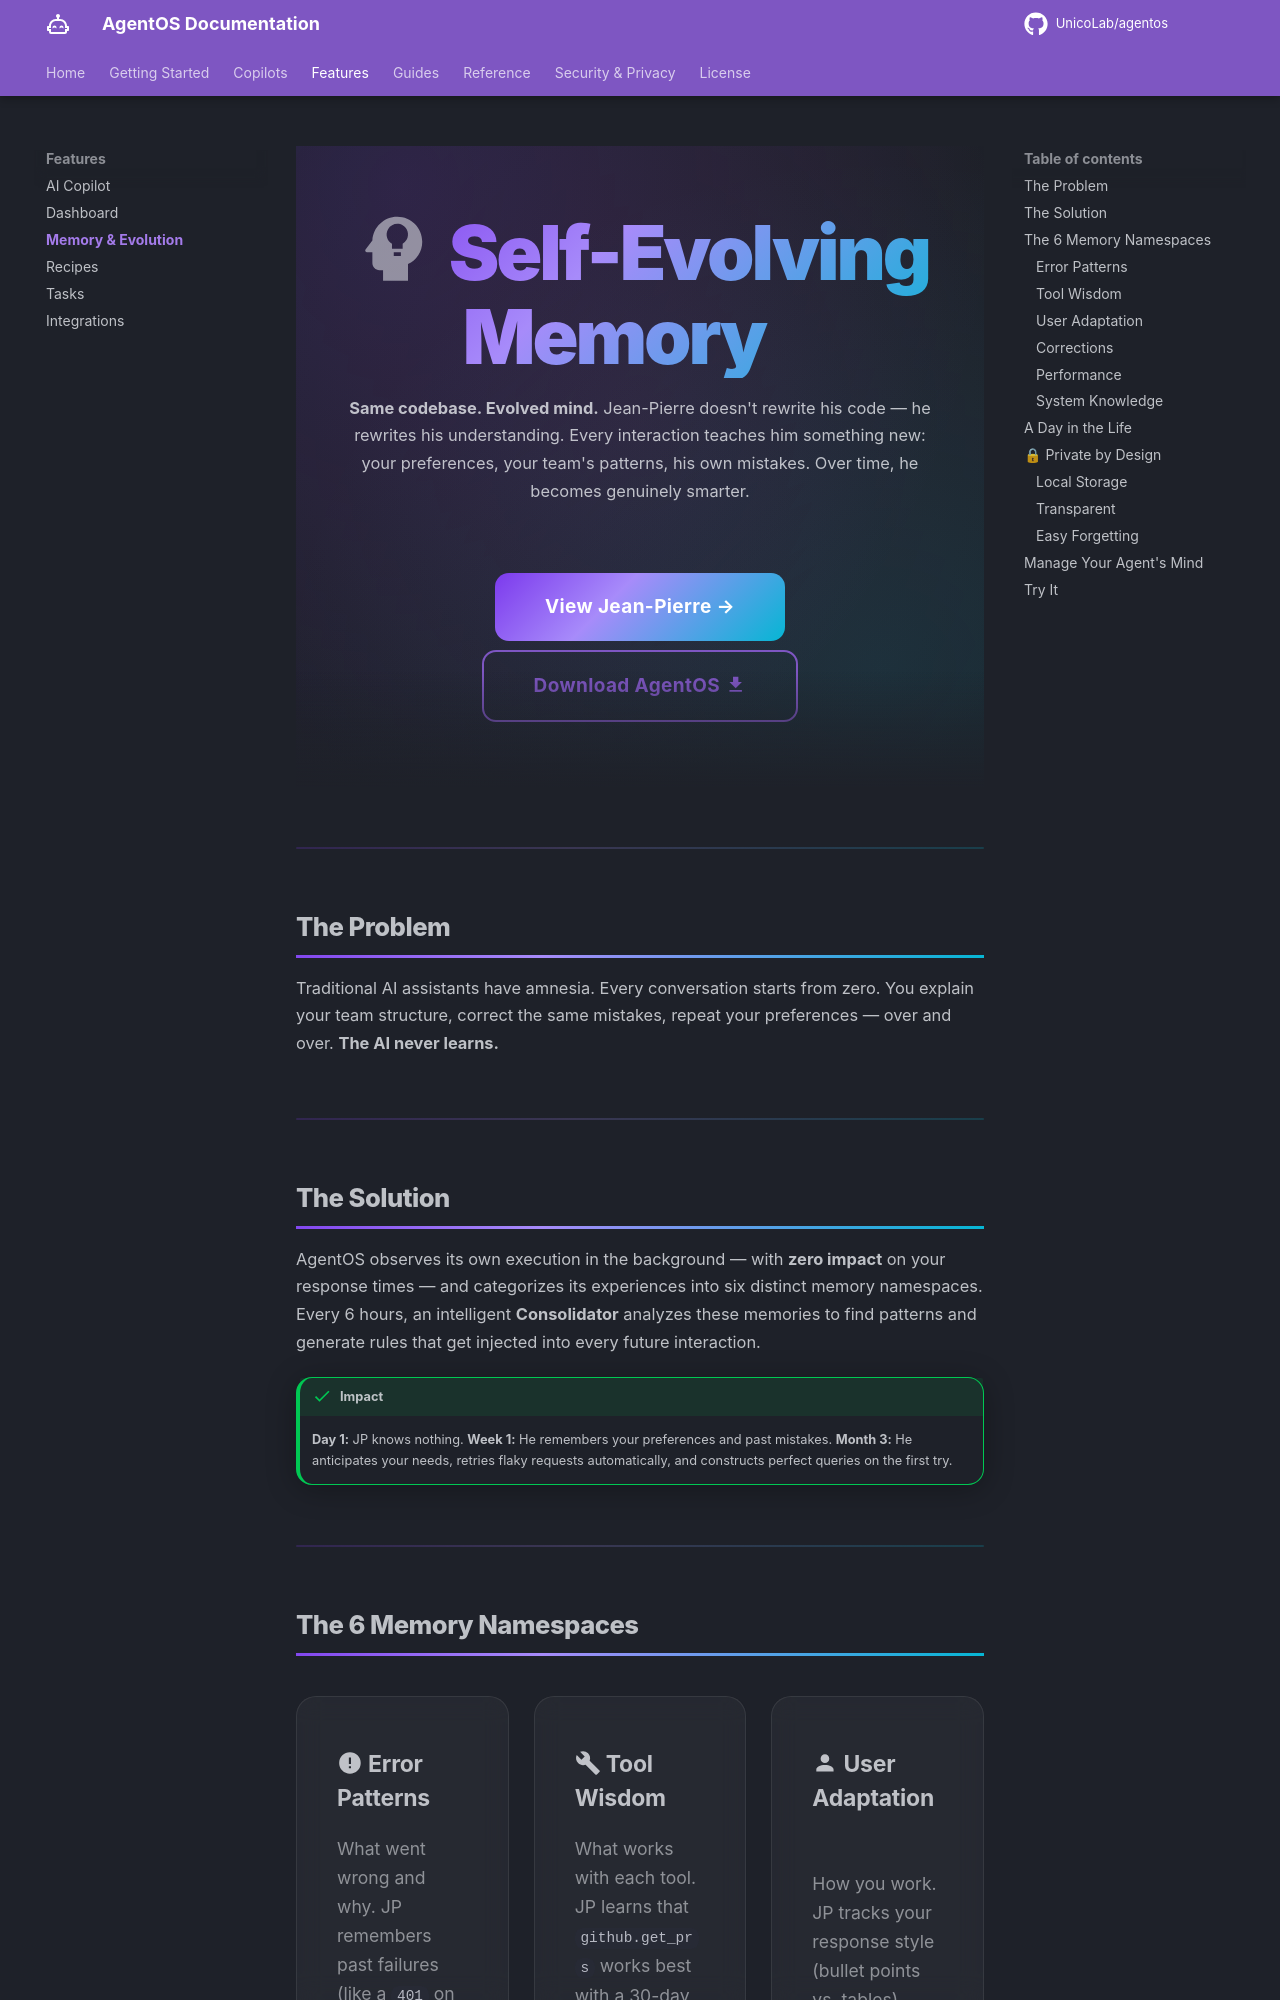

repository: UnicoLab/agentos · page: features/self-evolving-memory/index.html · generator: mkdocs

---
title: "Self-Evolving Memory — An Agent That Gets Smarter Every Day"
description: "AgentOS doesn't just follow instructions — it learns from its own experience. Six memory namespaces, automatic consolidation, and a knowledge graph that grows wiser with every interaction."
---

<div class="hero" markdown>

# :material-head-lightbulb: Self-Evolving Memory

**Same codebase. Evolved mind.** Jean-Pierre doesn't rewrite his code — he rewrites his understanding. Every interaction teaches him something new: your preferences, your team's patterns, his own mistakes. Over time, he becomes genuinely smarter.

<div class="hero-cta" markdown>
[View Jean-Pierre →](../flavors/jean-pierre.md){ .md-button .md-button--primary }
[Download AgentOS :material-download:](https://github.com/UnicoLab/agentos/releases/latest){ .md-button }
</div>

</div>

---

## The Problem

Traditional AI assistants have amnesia. Every conversation starts from zero. You explain your team structure, correct the same mistakes, repeat your preferences — over and over. **The AI never learns.**

---

## The Solution

AgentOS observes its own execution in the background — with **zero impact** on your response times — and categorizes its experiences into six distinct memory namespaces. Every 6 hours, an intelligent **Consolidator** analyzes these memories to find patterns and generate rules that get injected into every future interaction.

!!! success "Impact"
    **Day 1:** JP knows nothing. **Week 1:** He remembers your preferences and past mistakes. **Month 3:** He anticipates your needs, retries flaky requests automatically, and constructs perfect queries on the first try.

---

## The 6 Memory Namespaces

<div class="feature-grid" markdown>

<div class="feature-card" markdown>
